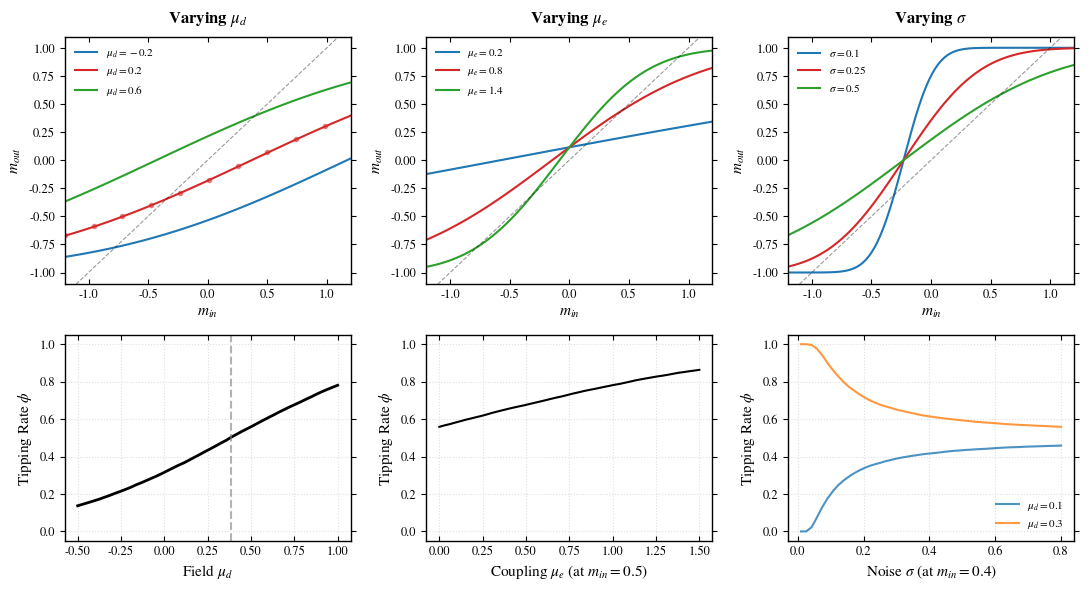

Source code (Python):
import numpy as np
import matplotlib.pyplot as plt
from scipy.special import erf

# --- 1. 风格配置 (PRL 规范) ---
plt.rcParams.update({
    "text.usetex": False, "mathtext.fontset": "stix", "font.family": "STIXGeneral",
    "axes.labelsize": 11, "font.size": 10, "legend.fontsize": 8,
    "xtick.labelsize": 9, "ytick.labelsize": 9, "lines.linewidth": 1.5,
    "axes.linewidth": 1.0, "xtick.direction": "in", "xtick.top": True, "ytick.right": True
})


# --- 2. 核心物理函数 ---
def theory_m_out(m_in, mu_d, mu_e, sigma, h_c=0.3849):
    """基于推导的自洽方程: m = erf((M - H_c) / (sqrt(2)*Gamma))"""
    # 假设 q ≈ 1
    M = mu_d + mu_e * m_in
    gamma = sigma  # 简化模型中 Gamma 主要由噪声项贡献
    return erf((M - h_c) / (np.sqrt(2) * gamma))


def get_simulation_stats(m_in, mu_d, mu_e, sigma, samples, h_c=0.3849):
    """数值采样验证"""
    # 总驱动力 H = mu_d + mu_e * m_in + xi
    h_dist = mu_d + mu_e * m_in + sigma * samples
    # 计算 Tipping Rate phi: 超过临界阈值的比例
    phi = np.mean(h_dist > h_c)
    # 映射到序参量 m = 2*phi - 1
    m_out = 2 * phi - 1
    return m_out, phi


# --- 3. 参数设置 ---
np.random.seed(42)
samples = np.random.normal(0, 1, 20000)
m_range = np.linspace(-1.2, 1.2, 100)
h_c = 0.3849

# 基准参数
d_b, e_b, s_b = 0.5, 0.5, 0.8

# 扫描范围
scan_d = np.linspace(-0.5, 1.0, 50)
scan_e = np.linspace(0.0, 1.5, 50)
scan_s = np.linspace(0.01, 0.8, 50)

# --- 4. 绘图 ---
fig, axes = plt.subplots(2, 3, figsize=(11, 6), dpi=150, gridspec_kw={'height_ratios': [1.2, 1]})
colors = ['#1f77b4', '#d62728', '#2ca02c']

# --- Panel 1: Varying mu_d (均值场平移) ---
for i, v in enumerate([-0.2, 0.2, 0.6]):
    # 理论线
    m_theo = theory_m_out(m_range, v, e_b, s_b, h_c)
    axes[0, 0].plot(m_range, m_theo, color=colors[i], label=rf'$\mu_d={v}$')
    # 采样点 (可选，用于验证)
    if i == 1:
        m_sim = [get_simulation_stats(m, v, e_b, s_b, samples)[0] for m in m_range[::10]]
        axes[0, 0].plot(m_range[::10], m_sim, 'o', color=colors[i], markersize=3, alpha=0.5)

phi_d = [get_simulation_stats(0.0, d, e_b, s_b, samples)[1] for d in scan_d]
axes[1, 0].plot(scan_d, phi_d, 'k-', lw=2)
axes[1, 0].axvline(h_c, color='gray', ls='--', alpha=0.6, label='$H_c$')
axes[1, 0].set_xlabel(r'Field $\mu_d$')

# --- Panel 2: Varying mu_e (非线性反馈/斜率) ---
m_test_e = 0.5
for i, v in enumerate([0.2, 0.8, 1.4]):
    m_theo = theory_m_out(m_range, d_b, v, s_b, h_c)
    axes[0, 1].plot(m_range, m_theo, color=colors[i], label=rf'$\mu_e={v}$')

phi_e = [get_simulation_stats(m_test_e, d_b, e, s_b, samples)[1] for e in scan_e]
axes[1, 1].plot(scan_e, phi_e, 'k-')
axes[1, 1].set_xlabel(r'Coupling $\mu_e$ (at $m_{in}=0.5$)')

# --- Panel 3: Varying sigma (噪声激活) ---
m_test_s = 0.4
for i, v in enumerate([0.1, 0.25, 0.5]):
    m_theo = theory_m_out(m_range, d_b, e_b, v, h_c)
    axes[0, 2].plot(m_range, m_theo, color=colors[i], label=rf'$\sigma={v}$')

# 展示不同偏置下的噪声激活曲线
for i, d_val in enumerate([0.1, 0.3]):
    phi_s = [get_simulation_stats(m_test_s, d_val, e_b, s, samples)[1] for s in scan_s]
    axes[1, 2].plot(scan_s, phi_s, label=rf'$\mu_d={d_val}$', alpha=0.8)

axes[1, 2].set_xlabel(r'Noise $\sigma$ (at $m_{in}=0.4$)')
axes[1, 2].legend(frameon=False, loc='lower right')

# --- 5. 统一修饰 ---
titles = [r'Varying $\mu_d$', r'Varying $\mu_e$', r'Varying $\sigma$']
for j in range(3):
    # 自洽辅助线 y = x
    axes[0, j].plot([-1.5, 1.5], [-1.5, 1.5], 'k--', lw=0.8, alpha=0.4)
    axes[0, j].set_title(titles[j], fontweight='bold', pad=10)
    axes[0, j].set_ylabel(r'$m_{out}$')
    axes[0, j].set_xlabel(r'$m_{in}$')
    axes[0, j].legend(frameon=False, loc='upper left')
    axes[0, j].set_xlim([-1.2, 1.2]);
    axes[0, j].set_ylim([-1.1, 1.1])

    axes[1, j].set_ylabel(r'Tipping Rate $\phi$')
    axes[1, j].set_ylim([-0.05, 1.05])
    axes[1, j].grid(True, ls=':', alpha=0.4)

plt.tight_layout()
# plt.savefig("Self_Consistent_Analysis.pdf") # 建议保存为矢量图
plt.show()
